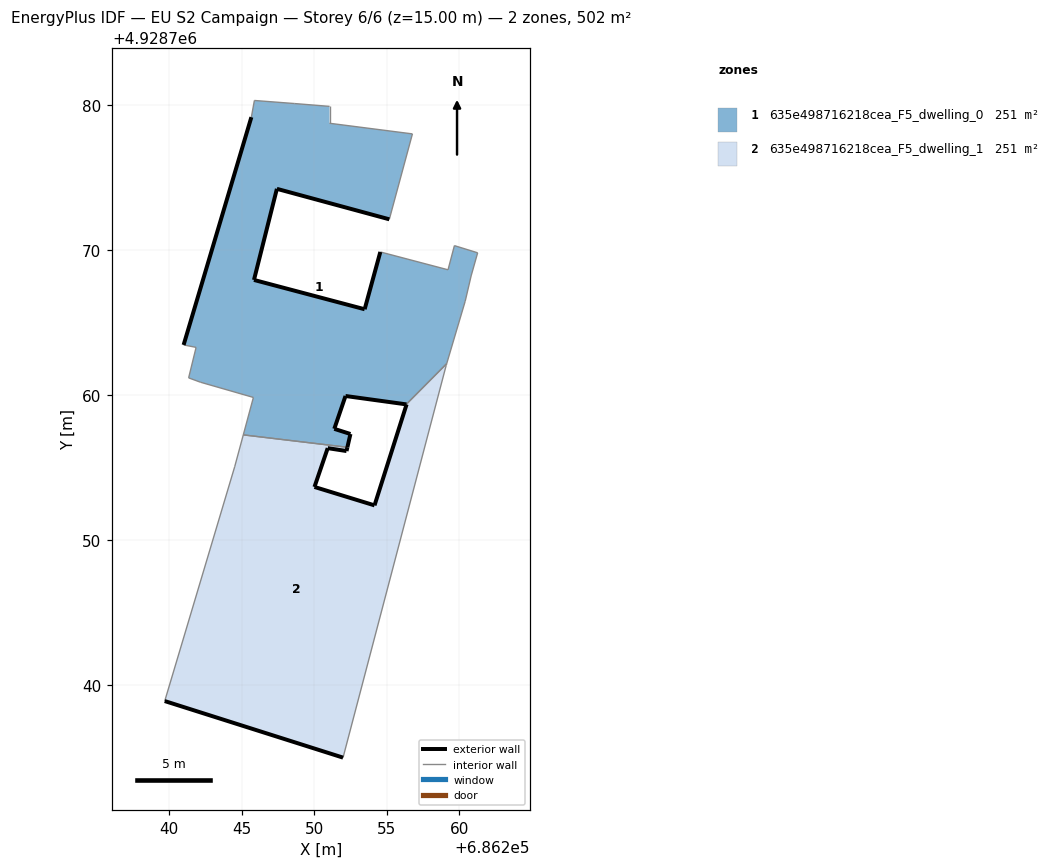
=== STOREY PLAN SPEC (per zone: floor XY polygon, exterior-wall plan segments, windows/doors) ===
zone 1: 635e498716218cea_F5_dwelling_0  (250.8 m²)
  floor: (686256.36, 4928759.37) (686259.15, 4928762.18) (686260.42, 4928766.48) (686260.83, 4928768.23) (686261.28, 4928769.82) (686259.68, 4928770.32) (686259.24, 4928768.65) (686254.57, 4928769.88) (686253.49, 4928765.93) (686245.86, 4928767.95) (686247.44, 4928774.23) (686255.19, 4928772.13) (686256.78, 4928778.02) (686251.07, 4928778.75) (686251.07, 4928779.92) (686248.67, 4928780.11) (686245.89, 4928780.32) (686245.68, 4928779.17) (686241.01, 4928763.47) (686241.87, 4928763.30) (686241.35, 4928761.20) (686242.17, 4928760.90) (686245.82, 4928759.85) (686245.12, 4928757.27) (686252.30, 4928756.41) (686252.51, 4928757.33) (686251.40, 4928757.69) (686252.17, 4928759.95)
  exterior wall: (686245.86, 4928767.95) – (686253.49, 4928765.93)  [7.9 m]
  exterior wall: (686253.49, 4928765.93) – (686254.57, 4928769.88)  [4.1 m]
  exterior wall: (686256.36, 4928759.37) – (686252.17, 4928759.95)  [4.2 m]
  exterior wall: (686252.17, 4928759.95) – (686251.40, 4928757.69)  [2.4 m]
  exterior wall: (686251.40, 4928757.69) – (686252.51, 4928757.33)  [1.2 m]
  exterior wall: (686252.51, 4928757.33) – (686252.30, 4928756.41)  [0.9 m]
  exterior wall: (686241.01, 4928763.47) – (686245.68, 4928779.17)  [16.4 m]
  exterior wall: (686255.19, 4928772.13) – (686247.44, 4928774.23)  [8.0 m]
  exterior wall: (686247.44, 4928774.23) – (686245.86, 4928767.95)  [6.5 m]
  interior walls: 19
zone 2: 635e498716218cea_F5_dwelling_1  (250.8 m²)
  floor: (686252.00, 4928735.02) (686259.11, 4928762.06) (686259.15, 4928762.18) (686256.36, 4928759.37) (686256.38, 4928759.37) (686254.17, 4928752.41) (686250.03, 4928753.68) (686250.94, 4928756.36) (686252.24, 4928756.16) (686252.30, 4928756.41) (686245.12, 4928757.27) (686244.53, 4928755.07) (686239.71, 4928738.92)
  exterior wall: (686252.00, 4928735.02) – (686239.71, 4928738.92)  [12.9 m]
  exterior wall: (686252.30, 4928756.41) – (686252.24, 4928756.16)  [0.3 m]
  exterior wall: (686252.24, 4928756.16) – (686250.94, 4928756.36)  [1.3 m]
  exterior wall: (686250.94, 4928756.36) – (686250.03, 4928753.68)  [2.8 m]
  exterior wall: (686250.03, 4928753.68) – (686254.17, 4928752.41)  [4.3 m]
  exterior wall: (686254.17, 4928752.41) – (686256.38, 4928759.37)  [7.3 m]
  exterior wall: (686256.38, 4928759.37) – (686256.36, 4928759.37)  [0.0 m]
  interior walls: 6

=== DERIVED (storey summary) ===
Building: EU S2 Campaign
Storey: 6 of 6  (floor level z = 15.00 m)
Storey gross floor area: 501.5 m²
Zones on this storey: 2
  - 635e498716218cea_F5_dwelling_0: floor 250.8 m²; exterior wall 51.6 m (154.8 m²); WWR 0.0%
  - 635e498716218cea_F5_dwelling_1: floor 250.8 m²; exterior wall 29.0 m (86.9 m²); WWR 0.0%
Zone adjacency (shared interzone walls):
  - 635e498716218cea_F5_dwelling_0 ↔ 635e498716218cea_F5_dwelling_1